Dataset: Augmented (GitHub, Leo-Thomas/K-Pipelines). Classes: corrosion, no corrosion.

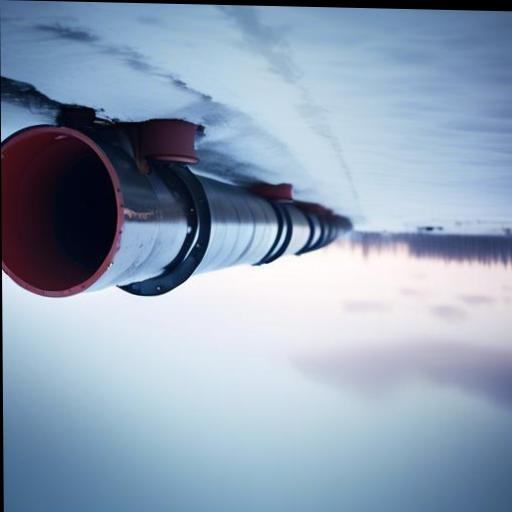
Label: no corrosion

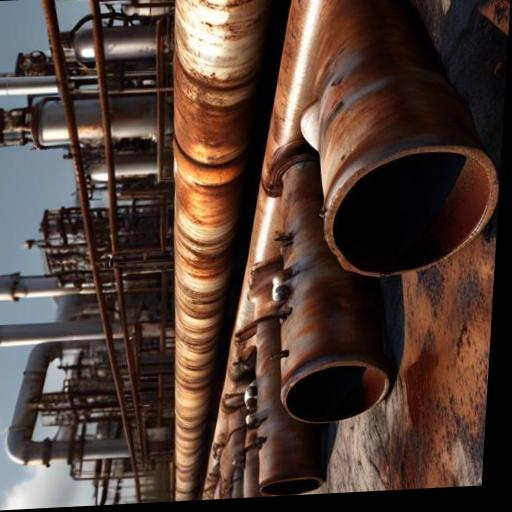
Label: corrosion

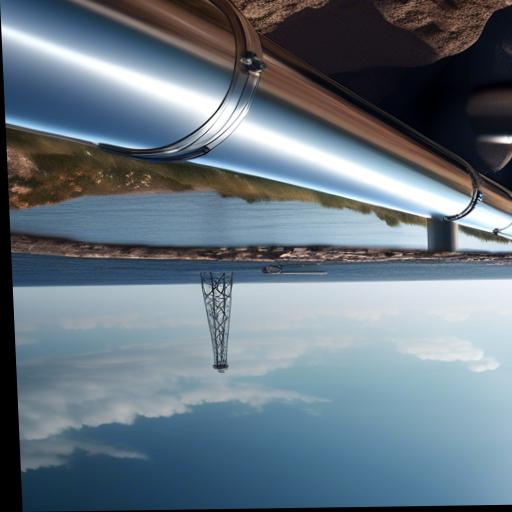
Label: no corrosion

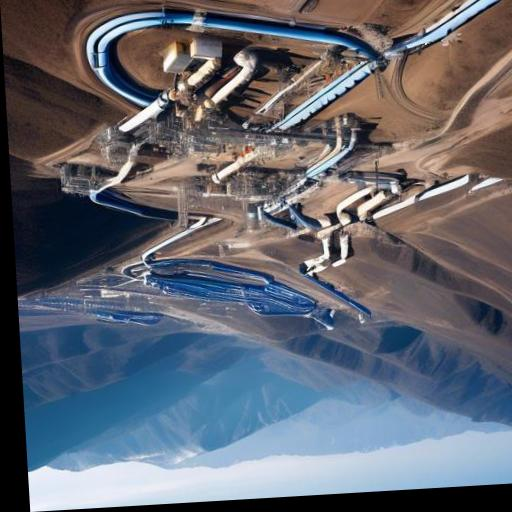
Label: no corrosion

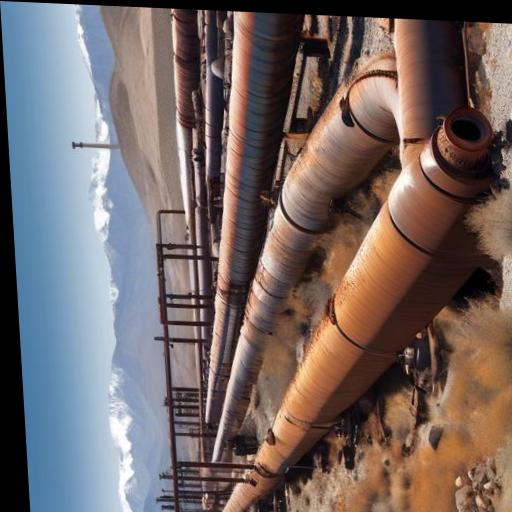
Label: corrosion

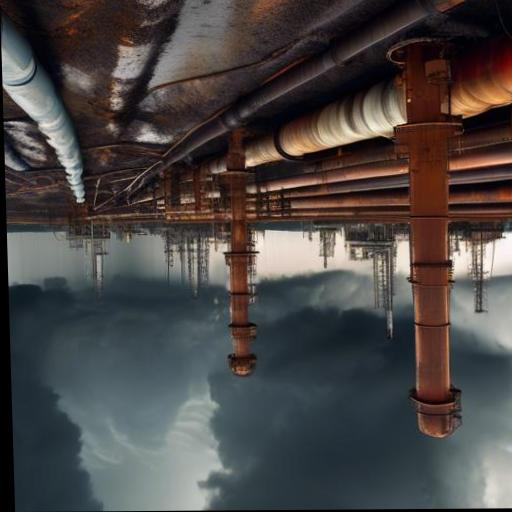
Label: corrosion
